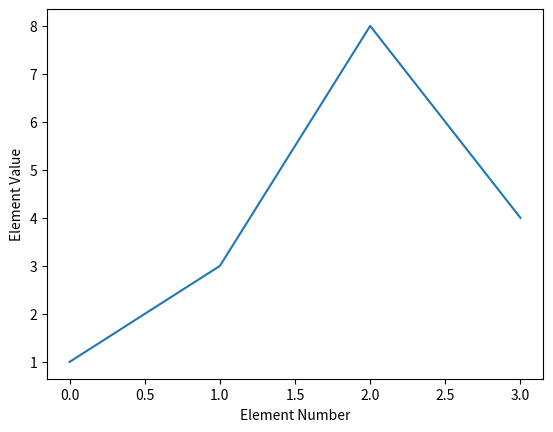

Recreate this plot in Python.
''' 
Line chart with four variables
The x-axis defaults to start at zero
'''

import matplotlib.pyplot as plt

y = [1, 3, 8, 4]

plt.plot(y)
plt.ylabel('Element Value')
plt.xlabel('Element Number')

plt.show()